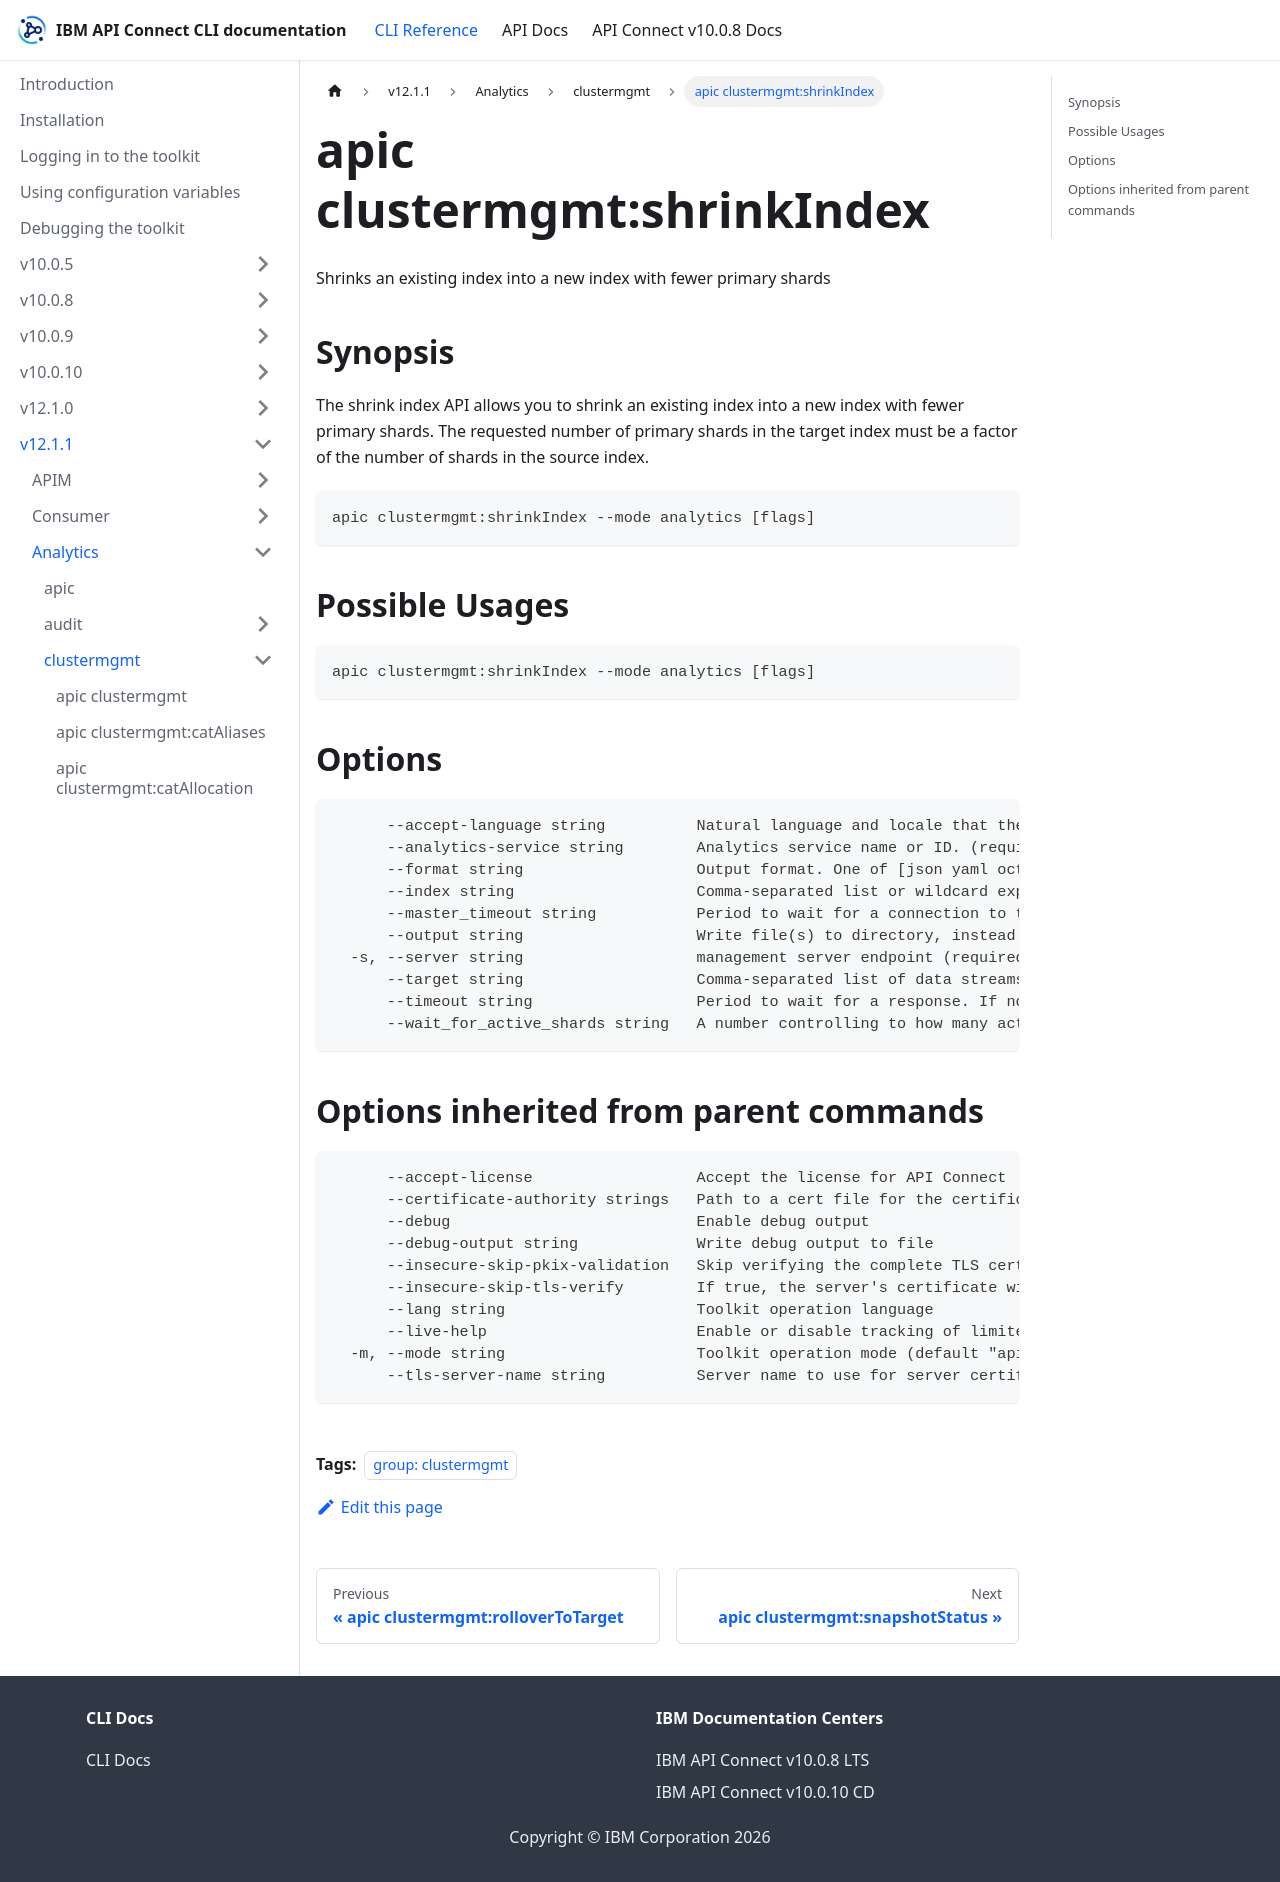

repository: ibm-apiconnect/clidocs · page: docs/v1211/analytics/clustermgmt/apic_clustermgmt_shrinkIndex.html · generator: docusaurus

---
tags:
- "group: clustermgmt"
---
# apic clustermgmt:shrinkIndex

Shrinks an existing index into a new index with fewer primary shards

## Synopsis

The shrink index API allows you to shrink an existing index into a new index with fewer primary shards. The requested number of primary shards in the target index must be a factor of the number of shards in the source index.

```
apic clustermgmt:shrinkIndex --mode analytics [flags]
```

## Possible Usages

```
apic clustermgmt:shrinkIndex --mode analytics [flags]
```

## Options

```
      --accept-language string          Natural language and locale that the client prefers.
      --analytics-service string        Analytics service name or ID. (required)
      --format string                   Output format. One of [json yaml octet-stream go-template=... go-template-file=...], defaults to yaml.
      --index string                    Comma-separated list or wildcard expression of index names used to limit the request. (required)
      --master_timeout string           Period to wait for a connection to the master node. If no response is received before the timeout expires, the request fails and returns an error.
      --output string                   Write file(s) to directory, instead of STDOUT (default "-")
  -s, --server string                   management server endpoint (required)
      --target string                   Comma-separated list of data streams, indices, and aliases used to limit the request. Supports wildcards (*). To target all data streams and indices, omit this parameter or use * or _all. (required)
      --timeout string                  Period to wait for a response. If no response is received before the timeout expires, the request fails and returns an error.
      --wait_for_active_shards string   A number controlling to how many active shards to wait for, all to wait for all shards in the cluster to be active, or 0 to not wait. Defaults to 0.
```

## Options inherited from parent commands

```
      --accept-license                  Accept the license for API Connect
      --certificate-authority strings   Path to a cert file for the certificate authority
      --debug                           Enable debug output
      --debug-output string             Write debug output to file
      --insecure-skip-pkix-validation   Skip verifying the complete TLS certificate chain (insecure)
      --insecure-skip-tls-verify        If true, the server's certificate will not be checked for validity. This will make your HTTPS connections insecure
      --lang string                     Toolkit operation language
      --live-help                       Enable or disable tracking of limited usage information
  -m, --mode string                     Toolkit operation mode (default "apim")
      --tls-server-name string          Server name to use for server certificate validation. If it is not provided, the hostname used to contact the server is used
```
